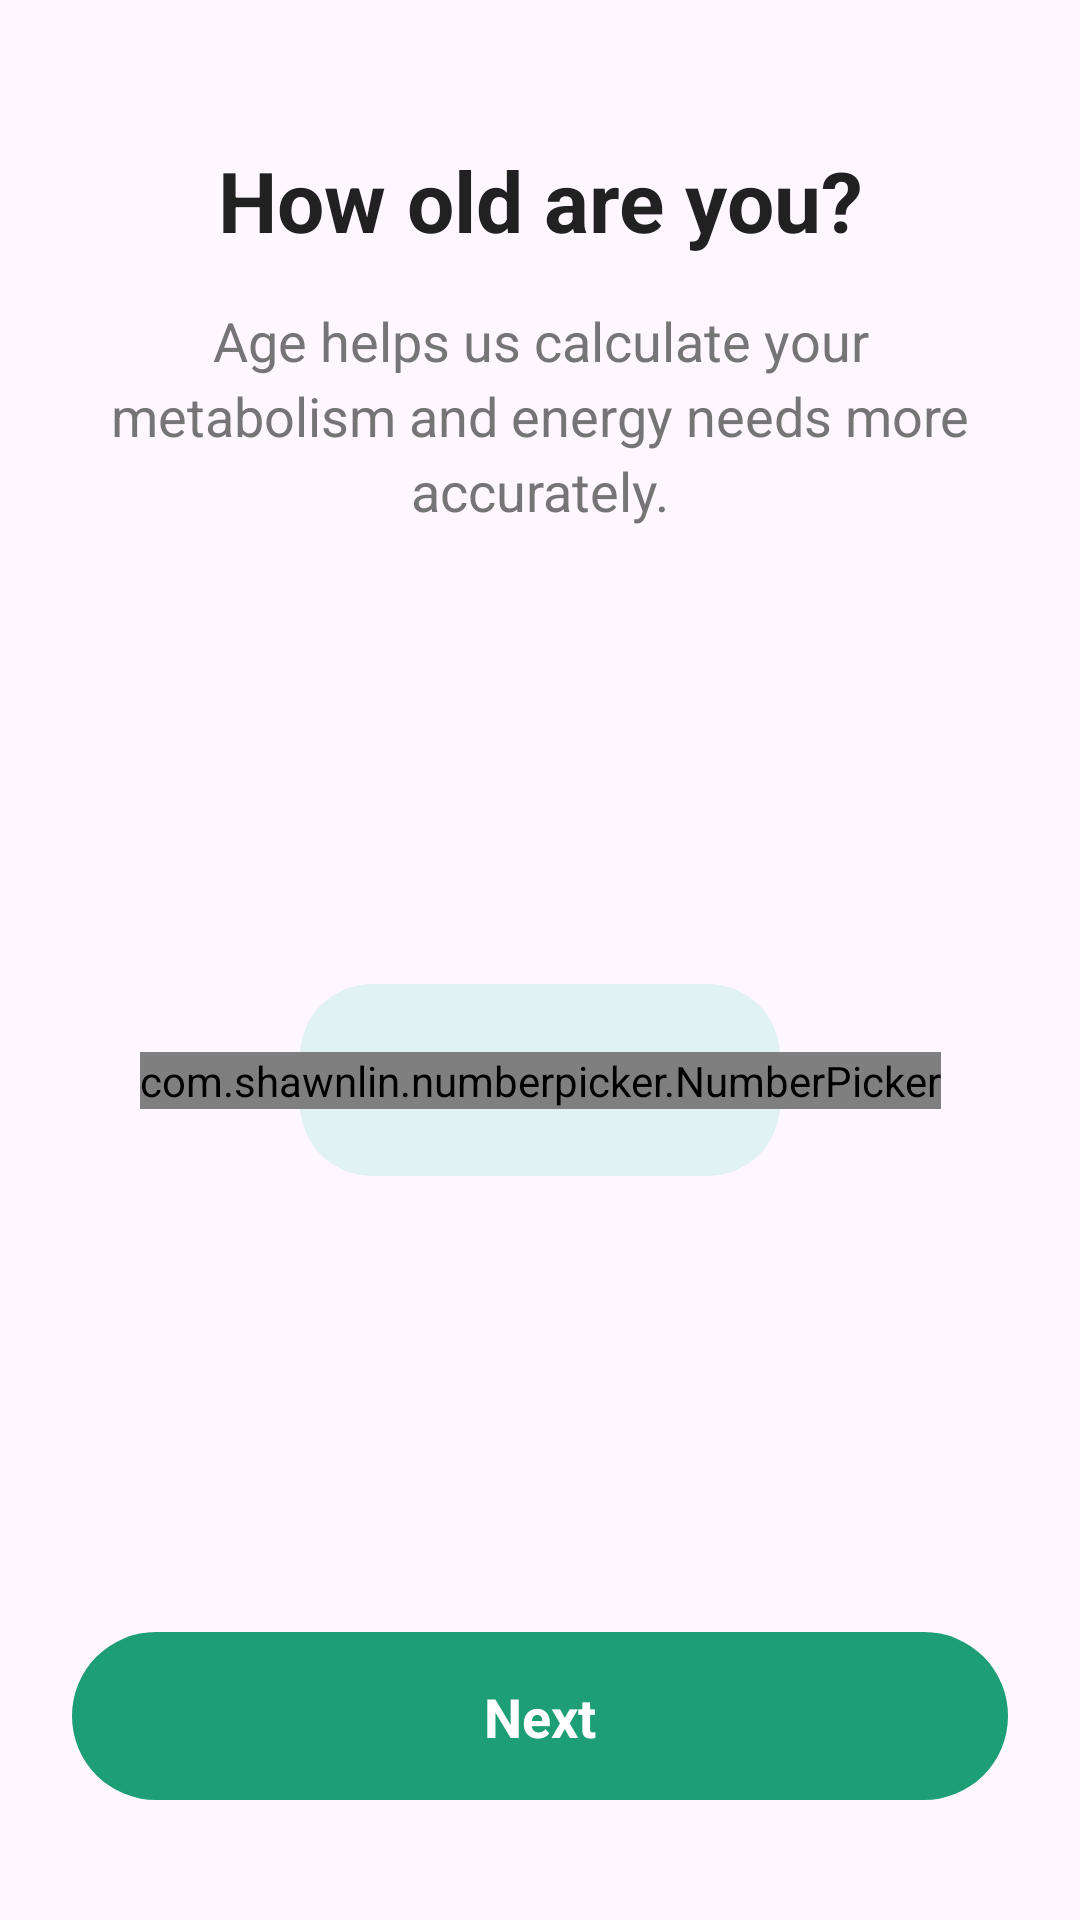

This screen was rendered from an Android layout file. Write that file and the resources it references.
<!-- AndroidManifest.xml: application theme Theme.SmartBite -->
<!-- res/layout/fragment_onboarding_age.xml -->
<?xml version="1.0" encoding="utf-8"?>
<androidx.constraintlayout.widget.ConstraintLayout xmlns:android="http://schemas.android.com/apk/res/android"
    xmlns:app="http://schemas.android.com/apk/res-auto"
    xmlns:tools="http://schemas.android.com/tools"
    android:layout_width="match_parent"
    android:layout_height="match_parent"
    android:padding="24dp">

    <TextView
        android:id="@+id/tv_title"
        android:layout_width="match_parent"
        android:layout_height="wrap_content"
        android:layout_marginTop="24dp"
        android:gravity="center"
        android:text="@string/onboarding_age_title"
        android:textColor="@color/text_primary"
        android:textSize="28sp"
        android:textStyle="bold"
        app:layout_constraintTop_toTopOf="parent" />

    <TextView
        android:id="@+id/tv_subtitle"
        android:layout_width="match_parent"
        android:layout_height="wrap_content"
        android:layout_marginTop="16dp"
        android:gravity="center"
        android:lineSpacingExtra="4sp"
        android:text="@string/onboarding_age_subtitle"
        android:textColor="@color/text_secondary"
        android:textSize="18sp"
        app:layout_constraintTop_toBottomOf="@id/tv_title" />

    <androidx.constraintlayout.widget.ConstraintLayout
        android:id="@+id/cl_picker_container"
        android:layout_width="match_parent"
        android:layout_height="300dp"
        app:layout_constraintBottom_toTopOf="@+id/btn_next"
        app:layout_constraintEnd_toEndOf="parent"
        app:layout_constraintStart_toStartOf="parent"
        app:layout_constraintTop_toBottomOf="@id/tv_subtitle">

        
        <View
            android:layout_width="160dp"
            android:layout_height="64dp"
            android:background="@drawable/bg_age_selection"
            app:layout_constraintBottom_toBottomOf="parent"
            app:layout_constraintEnd_toEndOf="parent"
            app:layout_constraintStart_toStartOf="parent"
            app:layout_constraintTop_toTopOf="parent" />

        <com.shawnlin.numberpicker.NumberPicker
            android:id="@+id/age_picker"
            android:layout_width="wrap_content"
            android:layout_height="wrap_content"
            app:np_dividerColor="@android:color/transparent"
            app:np_max="80"
            app:np_min="15"
            app:np_selectedTextColor="@color/text_primary"
            app:np_selectedTextSize="36sp"
            app:np_textColor="@color/text_secondary"
            app:np_textSize="24sp"
            app:np_value="15"
            app:layout_constraintBottom_toBottomOf="parent"
            app:layout_constraintEnd_toEndOf="parent"
            app:layout_constraintStart_toStartOf="parent"
            app:layout_constraintTop_toTopOf="parent" />

    </androidx.constraintlayout.widget.ConstraintLayout>

    <androidx.constraintlayout.widget.ConstraintLayout
        android:id="@+id/btn_next"
        android:layout_width="match_parent"
        android:layout_height="56dp"
        android:layout_marginBottom="16dp"
        android:background="@drawable/onboarding_button_bg"
        android:clickable="true"
        android:focusable="true"
        app:layout_constraintBottom_toBottomOf="parent">

        <TextView
            android:layout_width="wrap_content"
            android:layout_height="wrap_content"
            android:text="@string/onboarding_next"
            android:textColor="@color/white"
            android:textSize="18sp"
            android:textStyle="bold"
            app:layout_constraintBottom_toBottomOf="parent"
            app:layout_constraintEnd_toEndOf="parent"
            app:layout_constraintStart_toStartOf="parent"
            app:layout_constraintTop_toTopOf="parent" />

    </androidx.constraintlayout.widget.ConstraintLayout>

</androidx.constraintlayout.widget.ConstraintLayout>
<!-- resources referenced by this layout -->
<resources>
  <color name="text_primary">#212121</color>
  <color name="text_secondary">#757575</color>
  <color name="white">#FFFFFFFF</color>
  <!-- drawable bg_age_selection (drawable) -->
  <?xml version="1.0" encoding="utf-8"?>
  <shape xmlns:android="http://schemas.android.com/apk/res/android">
      <solid android:color="#E0F2F1" />
      <corners android:radius="24dp" />
  </shape>
  <!-- drawable onboarding_button_bg (drawable) -->
  <?xml version="1.0" encoding="utf-8"?>
  <ripple xmlns:android="http://schemas.android.com/apk/res/android"
      android:color="#40FFFFFF">
      <item>
          <shape android:shape="rectangle">
              <solid android:color="@color/brand_green" />
              <corners android:radius="100dp" />
          </shape>
      </item>
  </ripple>
  <string name="onboarding_age_subtitle">Age helps us calculate your metabolism and energy needs more accurately.</string>
  <string name="onboarding_age_title">How old are you?</string>
  <string name="onboarding_next">Next</string>
  <style name="Theme.SmartBite" parent="Theme.Material3.DayNight.NoActionBar">
          
          <item name="colorPrimary">@color/purple_500</item>
          <item name="colorOnPrimary">@color/white</item>
          
          <item name="colorSecondary">@color/teal_200</item>
          <item name="colorOnSecondary">@color/black</item>
          
          <item name="colorSecondaryContainer">@color/nav_glow_green</item>
          <item name="colorOnSecondaryContainer">@color/nav_active_green</item>
          
          <item name="android:statusBarColor">@android:color/transparent</item>
          <item name="android:navigationBarColor">@android:color/transparent</item>
          <item name="android:windowLayoutInDisplayCutoutMode" tools:targetApi="o_mr1">shortEdges</item>
          
      </style>
  <color name="brand_green">#1D9E75</color>
  <color name="purple_500">#3F7E03</color>
  <color name="teal_200">#FF03DAC5</color>
  <color name="black">#FF000000</color>
  <color name="nav_glow_green">#1A34A853</color>
  <color name="nav_active_green">#34A853</color>
</resources>
